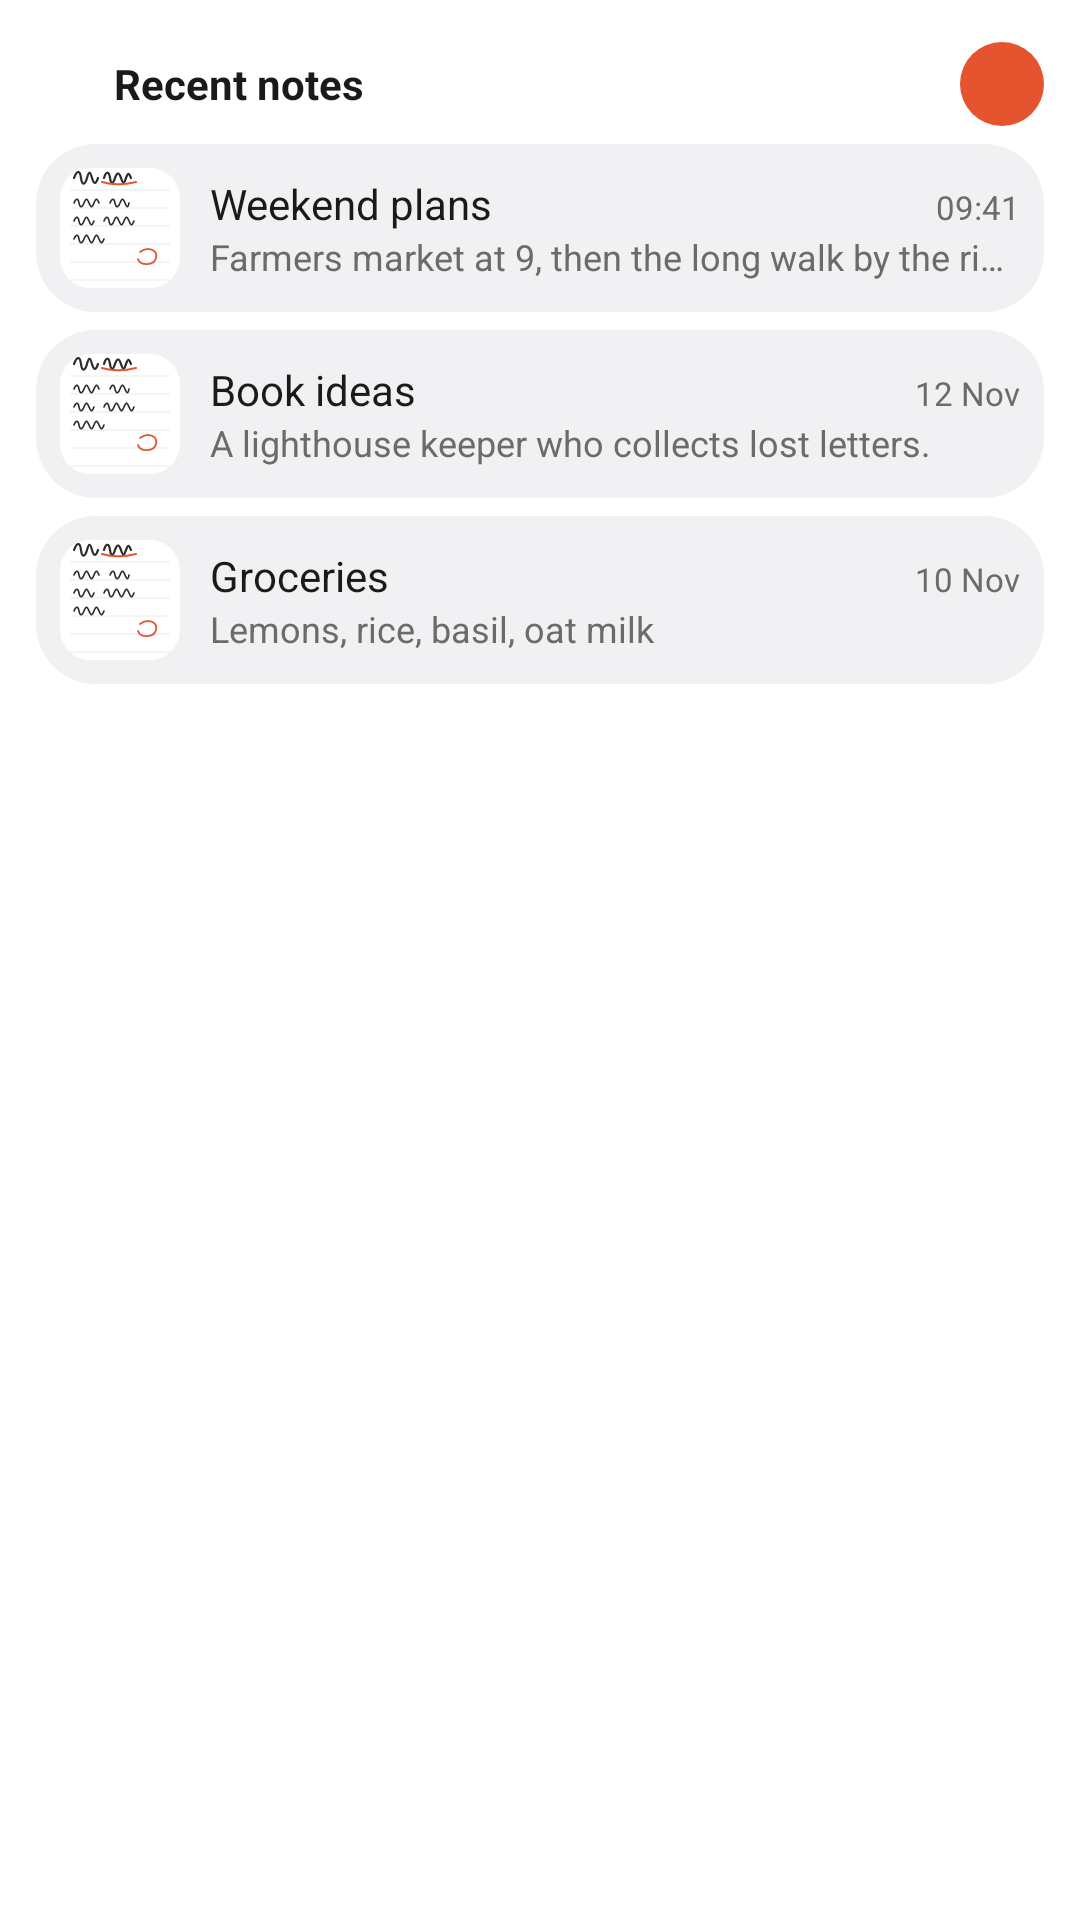

Write the Android layout XML for this screen, with the resource values it uses.
<!-- AndroidManifest.xml: fallback theme Theme.MaterialComponents.DayNight.NoActionBar -->
<!-- res/layout/widget_preview_list.xml -->
<?xml version="1.0" encoding="utf-8"?>
<LinearLayout xmlns:android="http://schemas.android.com/apk/res/android"
    xmlns:tools="http://schemas.android.com/tools"
    tools:ignore="UseAppTint"
    android:layout_width="match_parent" android:layout_height="match_parent"
    android:background="@drawable/widget_pv_bg" android:orientation="vertical" android:padding="12dp">
    <LinearLayout android:layout_width="match_parent" android:layout_height="32dp" android:layout_marginBottom="4dp"
        android:gravity="center_vertical" android:orientation="horizontal" android:paddingStart="4dp">
        <ImageView android:layout_width="16dp" android:layout_height="16dp" android:src="@drawable/ic_oui_recent_outline"
            android:tint="@color/widget_pv_accent" android:importantForAccessibility="no" />
        <TextView android:layout_width="0dp" android:layout_height="wrap_content" android:layout_marginStart="6dp" android:layout_weight="1"
            android:maxLines="1" android:text="@string/widget_source_recent" android:textColor="@color/widget_pv_text"
            android:textSize="14sp" android:textStyle="bold" />
        <ImageView android:layout_width="28dp" android:layout_height="28dp" android:background="@drawable/widget_pv_circle_accent"
            android:padding="6dp" android:src="@drawable/ic_oui_add" android:tint="@android:color/white"
            android:importantForAccessibility="no" />
    </LinearLayout>
    <LinearLayout android:layout_width="match_parent" android:layout_height="wrap_content" android:layout_marginBottom="6dp"
        android:background="@drawable/widget_pv_tile" android:gravity="center_vertical" android:orientation="horizontal" android:padding="8dp">
        <ImageView android:layout_width="40dp" android:layout_height="40dp" android:background="@drawable/widget_pv_thumb"
            android:clipToOutline="true" android:scaleType="centerCrop" android:src="@drawable/widget_pv_page"
            android:importantForAccessibility="no" />
        <LinearLayout android:layout_width="0dp" android:layout_height="wrap_content" android:layout_marginStart="10dp"
            android:layout_weight="1" android:orientation="vertical">
            <LinearLayout android:layout_width="match_parent" android:layout_height="wrap_content" android:orientation="horizontal">
                <TextView android:layout_width="0dp" android:layout_height="wrap_content" android:layout_weight="1" android:maxLines="1"
                    android:ellipsize="end" android:text="@string/widget_sample_title" android:textColor="@color/widget_pv_text" android:textSize="14sp" />
                <TextView android:layout_width="wrap_content" android:layout_height="wrap_content" android:layout_marginStart="6dp"
                    android:text="09:41" android:textColor="@color/widget_pv_text2" android:textSize="11sp" />
            </LinearLayout>
            <TextView android:layout_width="match_parent" android:layout_height="wrap_content" android:maxLines="1" android:ellipsize="end"
                android:text="@string/widget_sample_body" android:textColor="@color/widget_pv_text2" android:textSize="12sp" />
        </LinearLayout>
    </LinearLayout>
    <LinearLayout android:layout_width="match_parent" android:layout_height="wrap_content" android:layout_marginBottom="6dp"
        android:background="@drawable/widget_pv_tile" android:gravity="center_vertical" android:orientation="horizontal" android:padding="8dp">
        <ImageView android:layout_width="40dp" android:layout_height="40dp" android:background="@drawable/widget_pv_thumb"
            android:clipToOutline="true" android:scaleType="centerCrop" android:src="@drawable/widget_pv_page"
            android:importantForAccessibility="no" />
        <LinearLayout android:layout_width="0dp" android:layout_height="wrap_content" android:layout_marginStart="10dp"
            android:layout_weight="1" android:orientation="vertical">
            <LinearLayout android:layout_width="match_parent" android:layout_height="wrap_content" android:orientation="horizontal">
                <TextView android:layout_width="0dp" android:layout_height="wrap_content" android:layout_weight="1" android:maxLines="1"
                    android:ellipsize="end" android:text="@string/widget_sample_title_2" android:textColor="@color/widget_pv_text" android:textSize="14sp" />
                <TextView android:layout_width="wrap_content" android:layout_height="wrap_content" android:layout_marginStart="6dp"
                    android:text="12 Nov" android:textColor="@color/widget_pv_text2" android:textSize="11sp" />
            </LinearLayout>
            <TextView android:layout_width="match_parent" android:layout_height="wrap_content" android:maxLines="1" android:ellipsize="end"
                android:text="@string/widget_sample_body_2" android:textColor="@color/widget_pv_text2" android:textSize="12sp" />
        </LinearLayout>
    </LinearLayout>
    <LinearLayout android:layout_width="match_parent" android:layout_height="wrap_content" android:layout_marginBottom="6dp"
        android:background="@drawable/widget_pv_tile" android:gravity="center_vertical" android:orientation="horizontal" android:padding="8dp">
        <ImageView android:layout_width="40dp" android:layout_height="40dp" android:background="@drawable/widget_pv_thumb"
            android:clipToOutline="true" android:scaleType="centerCrop" android:src="@drawable/widget_pv_page"
            android:importantForAccessibility="no" />
        <LinearLayout android:layout_width="0dp" android:layout_height="wrap_content" android:layout_marginStart="10dp"
            android:layout_weight="1" android:orientation="vertical">
            <LinearLayout android:layout_width="match_parent" android:layout_height="wrap_content" android:orientation="horizontal">
                <TextView android:layout_width="0dp" android:layout_height="wrap_content" android:layout_weight="1" android:maxLines="1"
                    android:ellipsize="end" android:text="@string/widget_sample_title_3" android:textColor="@color/widget_pv_text" android:textSize="14sp" />
                <TextView android:layout_width="wrap_content" android:layout_height="wrap_content" android:layout_marginStart="6dp"
                    android:text="10 Nov" android:textColor="@color/widget_pv_text2" android:textSize="11sp" />
            </LinearLayout>
            <TextView android:layout_width="match_parent" android:layout_height="wrap_content" android:maxLines="1" android:ellipsize="end"
                android:text="@string/widget_sample_body_3" android:textColor="@color/widget_pv_text2" android:textSize="12sp" />
        </LinearLayout>
    </LinearLayout>
</LinearLayout>
<!-- resources referenced by this layout -->
<resources>
  <color name="widget_pv_accent">#FFE5532F</color>
  <color name="widget_pv_text">#FF1A1A1A</color>
  <color name="widget_pv_text2">#FF6B6B6B</color>
  <!-- drawable widget_pv_bg (drawable) -->
  <?xml version="1.0" encoding="utf-8"?>
  <shape xmlns:android="http://schemas.android.com/apk/res/android" android:shape="rectangle">
      <solid android:color="@color/widget_pv_surface" />
      <corners android:radius="24dp" />
  </shape>
  <!-- drawable widget_pv_circle_accent (drawable) -->
  <?xml version="1.0" encoding="utf-8"?>
  <shape xmlns:android="http://schemas.android.com/apk/res/android" android:shape="oval">
      <solid android:color="@color/widget_pv_accent" />
  </shape>
  <!-- drawable widget_pv_page (drawable) -->
  <?xml version="1.0" encoding="utf-8"?>
  <vector xmlns:android="http://schemas.android.com/apk/res/android"
      android:width="120dp" android:height="144dp" android:viewportWidth="120" android:viewportHeight="144">
      <path android:fillColor="@color/widget_pv_paper" android:pathData="M0,0h120v144h-120z" />
      <path android:strokeColor="@color/widget_pv_rule" android:strokeWidth="0.8"
          android:pathData="M10,34H110M10,52H110M10,70H110M10,88H110M10,106H110M10,124H110" />
      <path android:strokeColor="@color/widget_pv_ink" android:strokeWidth="2.2" android:strokeLineCap="round" android:strokeLineJoin="round"
          android:pathData="M14,22c3,-8 6,-8 7,0s4,7 6,0s3,-7 5,0s4,6 6,0 M44,22c2,-7 5,-7 6,0s3,6 5,0s4,-6 6,0s3,6 5,0s3,-5 5,0" />
      <path android:strokeColor="@color/widget_pv_ink" android:strokeWidth="1.6" android:strokeLineCap="round" android:strokeLineJoin="round"
          android:pathData="M14,47c2,-5 4,-5 5,0s3,5 5,0s3,-5 5,0s3,5 5,0s3,-5 5,0 M50,47c2,-5 4,-5 5,0s3,5 5,0s3,-5 5,0s3,5 4,0
              M14,65c2,-5 4,-5 5,0s3,5 5,0s3,-5 5,0s3,5 5,0 M44,65c2,-5 4,-5 5,0s3,5 5,0s3,-5 5,0s3,5 5,0s3,-5 5,0s3,5 5,0
              M14,83c2,-5 4,-5 5,0s3,5 5,0s3,-5 5,0s3,5 5,0s3,-5 5,0s3,5 5,0" />
      <path android:strokeColor="@color/widget_pv_accent" android:strokeWidth="2" android:strokeLineCap="round"
          android:pathData="M42,26c10,3 22,3 34,0" />
      <path android:strokeColor="@color/widget_pv_accent" android:strokeWidth="1.8" android:strokeLineCap="round" android:strokeLineJoin="round"
          android:fillColor="#00000000" android:pathData="M80,96c8,-6 18,-2 16,6c-2,8 -16,8 -18,1" />
  </vector>
  <!-- drawable widget_pv_thumb (drawable) -->
  <?xml version="1.0" encoding="utf-8"?>
  <shape xmlns:android="http://schemas.android.com/apk/res/android" android:shape="rectangle">
      <solid android:color="@color/widget_pv_tile" />
      <corners android:radius="10dp" />
  </shape>
  <!-- drawable widget_pv_tile (drawable) -->
  <?xml version="1.0" encoding="utf-8"?>
  <shape xmlns:android="http://schemas.android.com/apk/res/android" android:shape="rectangle">
      <solid android:color="@color/widget_pv_tile" />
      <corners android:radius="14dp" />
  </shape>
  <string name="widget_sample_body">Farmers market at 9, then the long walk by the river. Bring the blue notebook.</string>
  <string name="widget_sample_body_2">A lighthouse keeper who collects lost letters.</string>
  <string name="widget_sample_body_3">Lemons, rice, basil, oat milk</string>
  <string name="widget_sample_title">Weekend plans</string>
  <string name="widget_sample_title_2">Book ideas</string>
  <string name="widget_sample_title_3">Groceries</string>
  <string name="widget_source_recent">Recent notes</string>
  <color name="widget_pv_surface">#FFFFFFFF</color>
  <color name="widget_pv_paper">#FFFFFFFF</color>
  <color name="widget_pv_rule">#FFE4E4E8</color>
  <color name="widget_pv_ink">#FF2B2B2B</color>
  <color name="widget_pv_tile">#FFF1F1F3</color>
</resources>
